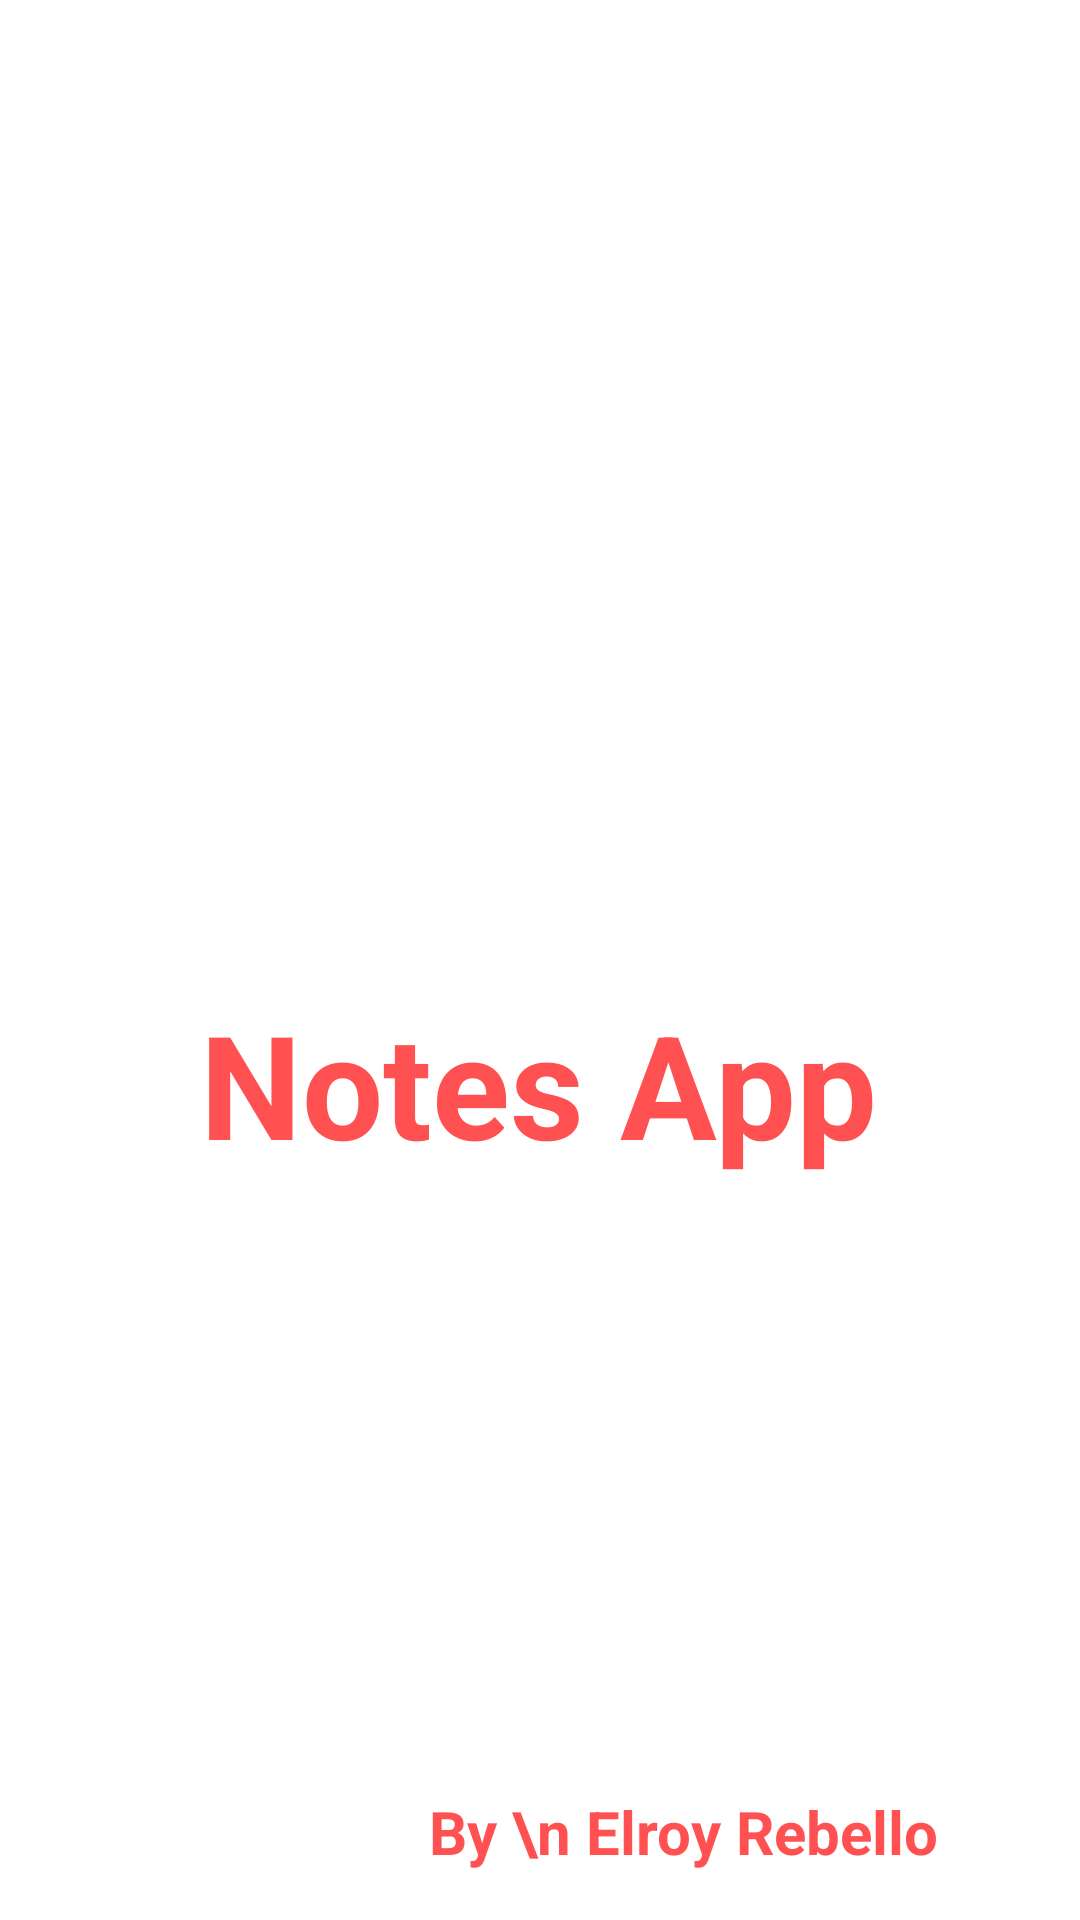

Layout XML and referenced resources for this Android screen:
<!-- AndroidManifest.xml: application theme Theme.Ytnotes -->
<!-- res/layout/activity_splash.xml -->
<?xml version="1.0" encoding="utf-8"?>
<androidx.constraintlayout.widget.ConstraintLayout xmlns:android="http://schemas.android.com/apk/res/android"
    xmlns:app="http://schemas.android.com/apk/res-auto"
    xmlns:tools="http://schemas.android.com/tools"
    android:layout_width="match_parent"
    android:layout_height="match_parent"
    tools:context=".Activity.splash">

    <ImageView
        android:id="@+id/imageView"
        android:layout_width="172dp"
        android:layout_height="143dp"
        android:layout_marginStart="119dp"
        android:layout_marginTop="200dp"
        android:layout_marginEnd="120dp"
        android:layout_marginBottom="16dp"
        app:layout_constraintBottom_toTopOf="@+id/textView2"
        app:layout_constraintEnd_toEndOf="parent"
        app:layout_constraintStart_toStartOf="parent"
        app:layout_constraintTop_toTopOf="parent"
        app:srcCompat="@drawable/ic_notes__2_" />

    <TextView
        android:id="@+id/textView"
        android:layout_width="wrap_content"
        android:layout_height="wrap_content"
        android:layout_marginStart="143dp"
        android:layout_marginEnd="144dp"
        android:layout_marginBottom="16dp"
        android:fontFamily="sans-serif"
        android:gravity="center"
        android:text="By \n Elroy Rebello"
        android:textColor="@color/red"
        android:textSize="20sp"
        android:textStyle="bold"
        app:layout_constraintBottom_toBottomOf="parent"
        app:layout_constraintEnd_toEndOf="parent"
        app:layout_constraintHorizontal_bias="0.0"
        app:layout_constraintStart_toStartOf="parent" />

    <TextView
        android:id="@+id/textView2"
        android:layout_width="wrap_content"
        android:layout_height="wrap_content"
        android:layout_marginStart="92dp"
        android:layout_marginTop="16dp"
        android:layout_marginEnd="93dp"
        android:layout_marginBottom="80dp"
        android:fontFamily="sans-serif"
        android:text="Notes App"
        android:textColor="@color/red"
        android:textSize="48sp"
        android:textStyle="bold"
        app:layout_constraintBottom_toTopOf="@+id/progressBar"
        app:layout_constraintEnd_toEndOf="parent"
        app:layout_constraintStart_toStartOf="parent"
        app:layout_constraintTop_toBottomOf="@+id/imageView" />

    <ProgressBar
        android:id="@+id/progressBar"
        style="?android:attr/progressBarStyle"
        android:layout_width="47dp"
        android:layout_height="43dp"
        android:layout_marginStart="182dp"
        android:layout_marginEnd="182dp"
        android:layout_marginBottom="118dp"
        android:theme="@style/progresss"
        app:layout_constraintBottom_toTopOf="@+id/textView"
        app:layout_constraintEnd_toEndOf="parent"
        app:layout_constraintHorizontal_bias="0.0"
        app:layout_constraintStart_toStartOf="parent"
        app:layout_constraintTop_toTopOf="parent"
        app:layout_constraintVertical_bias="0.98" />

</androidx.constraintlayout.widget.ConstraintLayout>
<!-- resources referenced by this layout -->
<resources>
  <color name="red">#FF5151</color>
  <style name="progresss">
  
          <item name="colorSecondary">@color/red</item>
  
      </style>
  <style name="Theme.Ytnotes" parent="Theme.MaterialComponents.DayNight.DarkActionBar">
          
          <item name="colorPrimary">@color/red</item>
          <item name="colorPrimaryVariant">@color/red</item>
          <item name="colorOnPrimary">@color/white</item>
          
          <item name="colorSecondary">@color/teal_200</item>
          <item name="colorSecondaryVariant">@color/teal_700</item>
          <item name="colorOnSecondary">@color/black</item>
          
          <item name="android:statusBarColor" tools:targetApi="l">?attr/colorPrimaryVariant</item>
          
      </style>
  <color name="white">#FFFFFFFF</color>
  <color name="teal_200">#FF03DAC5</color>
  <color name="teal_700">#FF018786</color>
  <color name="black">#FF000000</color>
</resources>
